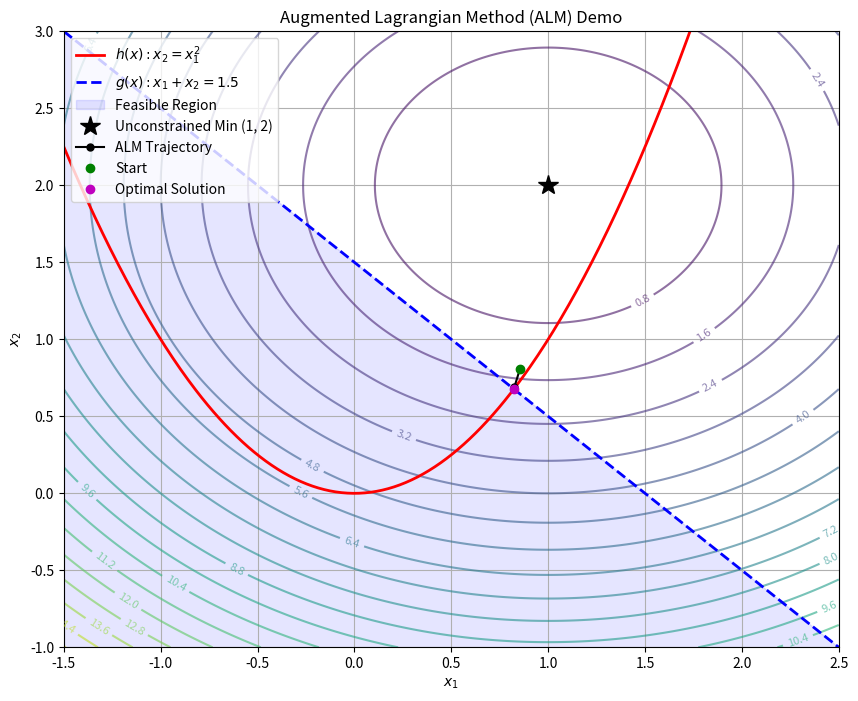

Python code for this plot:
import numpy as np
import matplotlib.pyplot as plt
from scipy.optimize import minimize

# ==========================================
# 1. 问题定义
# ==========================================
# 目标函数: min (x1 - 1)^2 + (x2 - 2)^2
def f(x):
    return (x[0] - 1)**2 + (x[1] - 2)**2

# 等式约束: h(x) = x1^2 - x2 = 0
def h(x):
    return x[0]**2 - x[1]

# 不等式约束: g(x) = x1 + x2 - 1.5 <= 0
def g(x):
    return x[0] + x[1] - 1.5

# ==========================================
# 2. 增广拉格朗日函数 (ALM)
# ==========================================
def augmented_lagrangian(x, lam, mu, rho):
    """
    构造增广拉格朗日函数 L_rho(x, lambda, mu)
    """
    # 1. 目标函数
    obj = f(x)
    
    # 2. 等式约束项: lambda * h(x) + (rho/2) * h(x)^2
    h_val = h(x)
    eq_term = lam * h_val + (rho / 2) * h_val**2
    
    # 3. 不等式约束项 (PHR形式): (1/2rho) * (max(0, mu + rho*g(x))^2 - mu^2)
    g_val = g(x)
    ineq_term = (1 / (2 * rho)) * (np.maximum(0, mu + rho * g_val)**2 - mu**2)
    
    return obj + eq_term + ineq_term

# ==========================================
# 3. ALM 求解算法
# ==========================================
def solve_alm(max_iter=20, tol=1e-4):
    # 初始化
    x = np.array([0.0, 0.0]) # 初始点
    lam = 0.0                # 等式乘子
    mu = 0.0                 # 不等式乘子
    rho = 10.0               # 初始罚参数
    
    history = []
    
    print(f"{'Iter':<5} | {'x1':<8} | {'x2':<8} | {'h(x)':<8} | {'g(x)':<8} | {'lambda':<8} | {'mu':<8} | {'rho':<5}")
    print("-" * 90)
    
    for k in range(max_iter):
        # 1. 求解子问题 (无约束优化)
        # 使用 BFGS 算法求解 min L_rho
        res = minimize(augmented_lagrangian, x, args=(lam, mu, rho), method='BFGS')
        x_next = res.x
        
        # 计算约束违反量
        h_val = h(x_next)
        g_val = g(x_next)
        
        # 记录历史
        history.append({
            'iter': k,
            'x': x_next,
            'h': h_val,
            'g': g_val,
            'lam': lam,
            'mu': mu,
            'rho': rho
        })
        
        print(f"{k:<5} | {x_next[0]:<8.4f} | {x_next[1]:<8.4f} | {h_val:<8.4f} | {g_val:<8.4f} | {lam:<8.4f} | {mu:<8.4f} | {rho:<5.1f}")
        
        # 2. 检查收敛性
        # 约束违反量足够小 (等式接近0，不等式要么满足(<0)要么接近0)
        # 对于不等式，严格来说应该检查 max(0, g(x))，但这里简单起见看绝对值或正值
        violation = max(abs(h_val), max(0, g_val))
        
        if violation < tol:
            print("\n✅ 算法收敛！")
            break
            
        # 3. 更新乘子
        # lambda <- lambda + rho * h(x)
        lam = lam + rho * h_val
        # mu <- max(0, mu + rho * g(x))
        mu = max(0, mu + rho * g_val)
        
        # 4. 更新罚参数 (可选)
        # 如果违反量没有显著下降，可以增大 rho
        # rho = min(rho * 1.1, 1000)
        
        x = x_next
        
    return x, history

# ==========================================
# 4. 可视化
# ==========================================
def plot_results(history):
    x1 = np.linspace(-1.5, 2.5, 400)
    x2 = np.linspace(-1, 3, 400)
    X1, X2 = np.meshgrid(x1, x2)
    
    # 1. 绘制目标函数等高线
    Z = (X1 - 1)**2 + (X2 - 2)**2
    plt.figure(figsize=(10, 8))
    contour = plt.contour(X1, X2, Z, levels=20, cmap='viridis', alpha=0.6)
    plt.clabel(contour, inline=True, fontsize=8)
    
    # 2. 绘制等式约束 (抛物线)
    plt.plot(x1, x1**2, 'r-', linewidth=2, label=r'$h(x): x_2 = x_1^2$')
    
    # 3. 绘制不等式约束边界 (直线)
    plt.plot(x1, 1.5 - x1, 'b--', linewidth=2, label=r'$g(x): x_1 + x_2 = 1.5$')
    
    # 4. 填充可行域
    # 简单的可行域示意 (直线下方)
    plt.fill_between(x1, -1, 1.5 - x1, color='blue', alpha=0.1, label='Feasible Region')
    
    # 5. 标记无约束最优解
    plt.plot(1, 2, 'k*', markersize=15, label='Unconstrained Min (1, 2)')
    
    # 6. 绘制迭代轨迹
    hist_x = np.array([h['x'] for h in history])
    plt.plot(hist_x[:, 0], hist_x[:, 1], 'ko-', markersize=5, label='ALM Trajectory')
    
    # 标记起点和终点
    plt.plot(hist_x[0, 0], hist_x[0, 1], 'go', label='Start')
    plt.plot(hist_x[-1, 0], hist_x[-1, 1], 'mo', label='Optimal Solution')
    
    plt.xlim(-1.5, 2.5)
    plt.ylim(-1, 3)
    plt.xlabel('$x_1$')
    plt.ylabel('$x_2$')
    plt.title('Augmented Lagrangian Method (ALM) Demo')
    plt.legend(loc='upper left')
    plt.grid(True)
    plt.show()

if __name__ == "__main__":
    print("🚀 开始 ALM 优化演示...")
    x_opt, history = solve_alm()
    
    print(f"\n最终结果:")
    print(f"最优解 x*: {x_opt}")
    print(f"目标函数值 f(x*): {f(x_opt):.4f}")
    print(f"等式约束 h(x*): {h(x_opt):.4f} (应接近 0)")
    print(f"不等式约束 g(x*): {g(x_opt):.4f} (应 <= 0)")
    
    print("\n📊 正在绘制图像...")
    plot_results(history)
